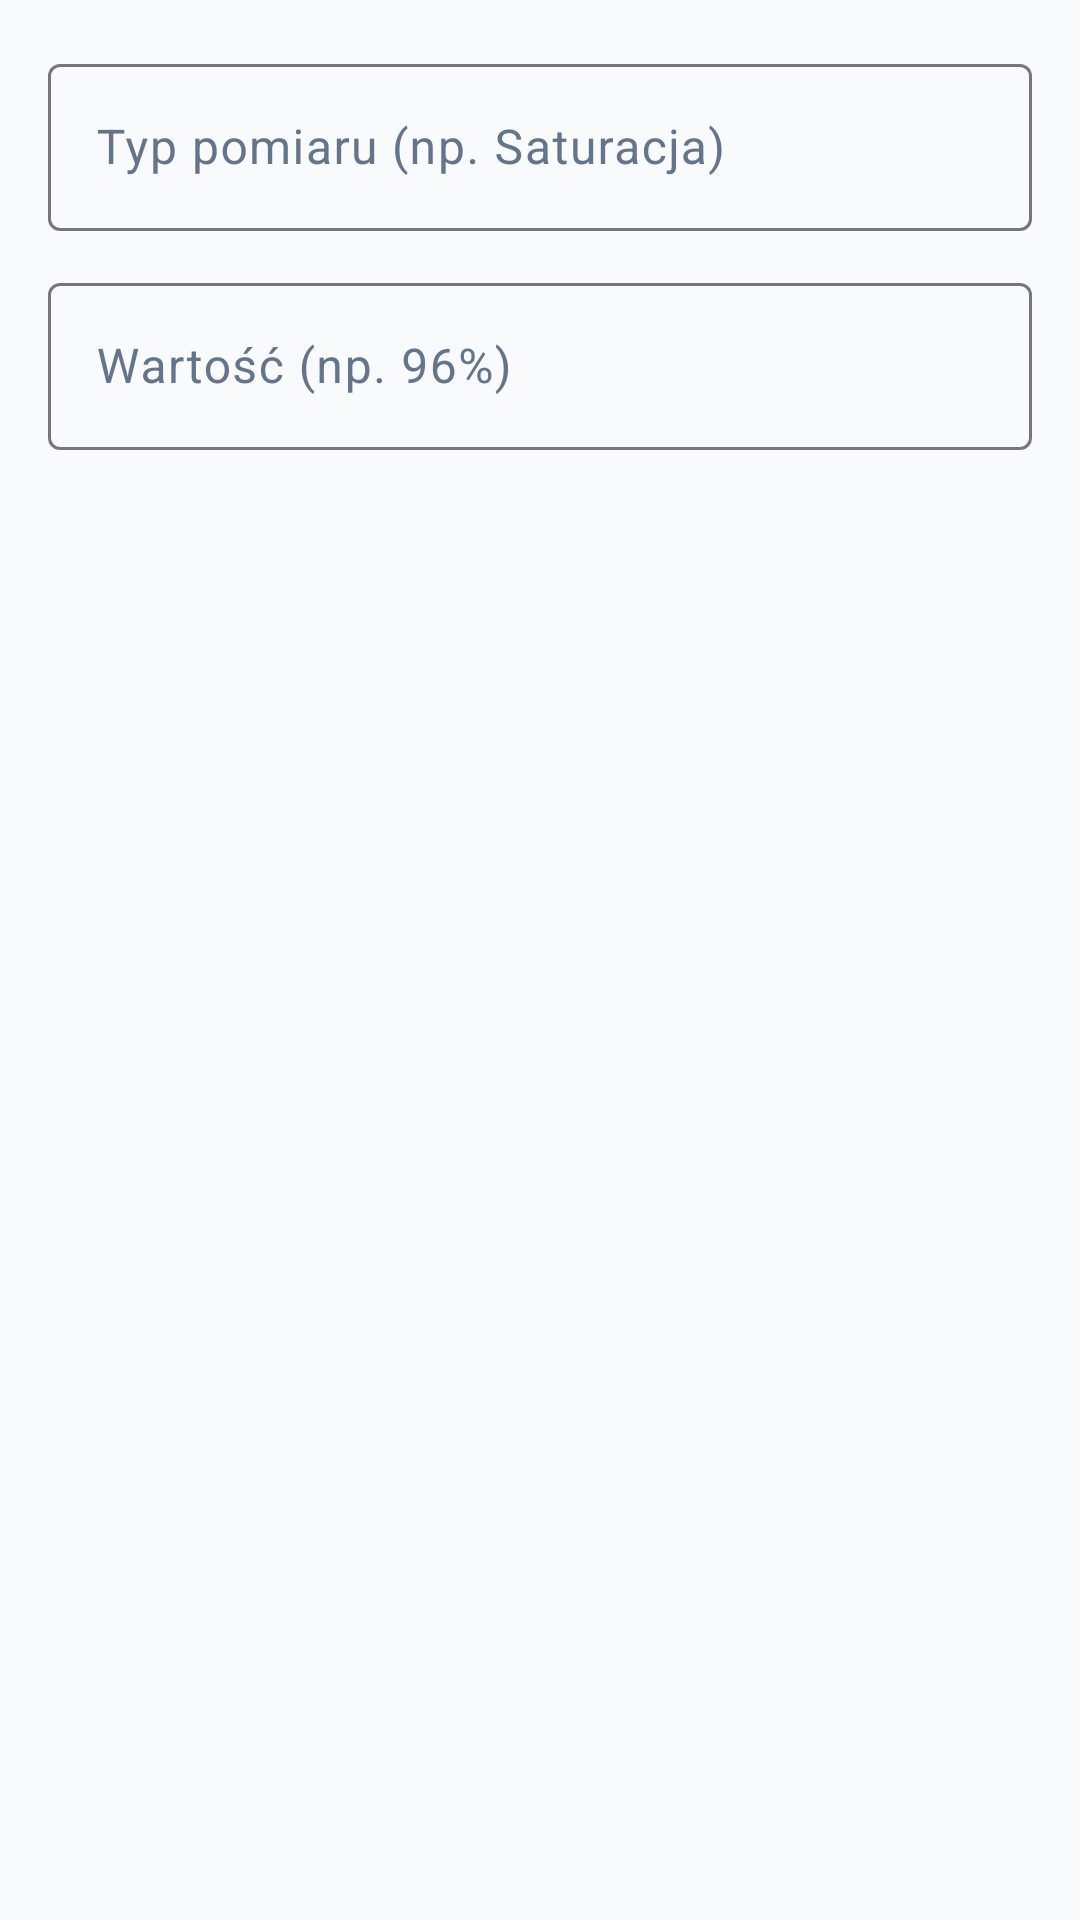

Produce the Android XML layout that renders to this screen, including the resource entries it uses.
<!-- AndroidManifest.xml: application theme Theme.MyApplication -->
<!-- res/layout/dialog_add_measure.xml -->
<?xml version="1.0" encoding="utf-8"?>
<LinearLayout xmlns:android="http://schemas.android.com/apk/res/android"
    android:layout_width="match_parent"
    android:layout_height="wrap_content"
    android:orientation="vertical"
    android:padding="16dp">

    <com.google.android.material.textfield.TextInputLayout
        android:layout_width="match_parent"
        android:layout_height="wrap_content"
        android:hint="Typ pomiaru (np. Saturacja)">

        <com.google.android.material.textfield.TextInputEditText
            android:id="@+id/etType"
            android:layout_width="match_parent"
            android:layout_height="wrap_content"/>
    </com.google.android.material.textfield.TextInputLayout>

    <com.google.android.material.textfield.TextInputLayout
        android:layout_width="match_parent"
        android:layout_height="wrap_content"
        android:layout_marginTop="12dp"
        android:hint="Wartość (np. 96%)">

        <com.google.android.material.textfield.TextInputEditText
            android:id="@+id/etValue"
            android:layout_width="match_parent"
            android:layout_height="wrap_content"/>
    </com.google.android.material.textfield.TextInputLayout>

</LinearLayout>
<!-- resources referenced by this layout -->
<resources>
  <style name="Theme.MyApplication" parent="Theme.Material3.DayNight.NoActionBar">
          <item name="colorPrimary">@color/primary_light</item>
          <item name="colorOnPrimary">@color/white</item>
          <item name="colorSurface">@color/surface_light</item>
          <item name="colorOnSurface">@color/text_primary_light</item>
          <item name="colorSurfaceVariant">#F1F5F9</item>
          <item name="colorOnSurfaceVariant">@color/text_secondary_light</item>
          <item name="android:colorBackground">@color/background_light</item>
  
          <item name="colorSecondary">@color/text_secondary_light</item>
          <item name="colorError">@color/error_red</item>
  
          <item name="android:statusBarColor">@color/primary_light</item>
          <item name="android:windowLightStatusBar">true</item>
      </style>
  <color name="primary_light">#2563EB</color>
  <color name="white">#FFFFFF</color>
  <color name="surface_light">#FFFFFF</color>
  <color name="text_primary_light">#0F172A</color>
  <color name="text_secondary_light">#64748B</color>
  <color name="background_light">#F8FAFC</color>
  <color name="error_red">#EF4444</color>
</resources>
